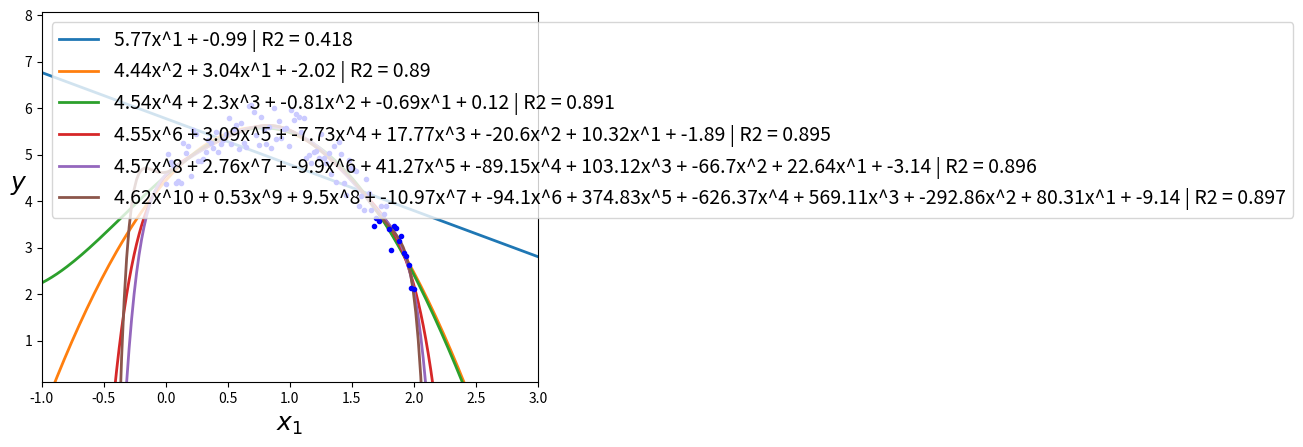

Recreate this plot in Python.
import matplotlib.pyplot as plt
import numpy as np

np.random.seed(42)

# Create 100 random points 0<X<2, y = -2X^2 + 3X + 4 + random noise
m = 100
X = np.linspace(0, 2, m).reshape(m, 1)  # 2 * np.random.rand(m, 1)
Y = -2 * X**2 + 3 * X + 4 + np.random.rand(m, 1)
Y_avg = np.mean(Y)
SST = sum([(y - Y_avg)**2 for y in Y])[0]

x_curve = np.linspace(-1, 3, 200)
c = [np.ones((m, 1))]
for d in range(1, 11):
    c.insert(0, c[0] * X)
    if d != 1 and d % 2 != 0:
        continue

    X_b = np.concatenate(c, axis=1)
    w_best = np.linalg.pinv(X_b).dot(Y)
    # A_inv = np.linalg.inv(X_b.T.dot(X_b))
    # b = X_b.T.dot(Y)
    # w_best = A_inv.dot(b)

    R2 = 1 - sum([(y - np.polyval(w_best, x))**2 for x, y in zip(X, Y)])[0] / SST
    R2 = np.floor(R2 * 1000) / 1000

    w = np.floor(w_best * 100) / 100
    enum = reversed(list(enumerate(w[1:])))
    func = ' + '.join("{}x^{}".format(coeff[0], exp + 1) for exp, coeff in enum) + ' + ' + str(w[0][0])

    plt.plot(x_curve, [np.polyval(w_best, i) for i in x_curve], "-", linewidth=2, label=f"{func} | R2 = {R2}")
    # print(func)

plt.plot(X, Y, "b.")
plt.xlabel("$x_1$", fontsize=18)
plt.ylabel("$y$", rotation=0, fontsize=18)
plt.legend(loc="upper left", fontsize=14)
plt.xlim([-1, 3])
diff = max(Y)[0] - min(Y)[0]
plt.ylim([min(Y)[0] - 0.5 * diff, max(Y)[0] + 0.5 * diff])
plt.show()
